pico-8 play session: hold → + tap 🅾

[t = 1 s] hold → ~1s, tap 🅾 ~2×
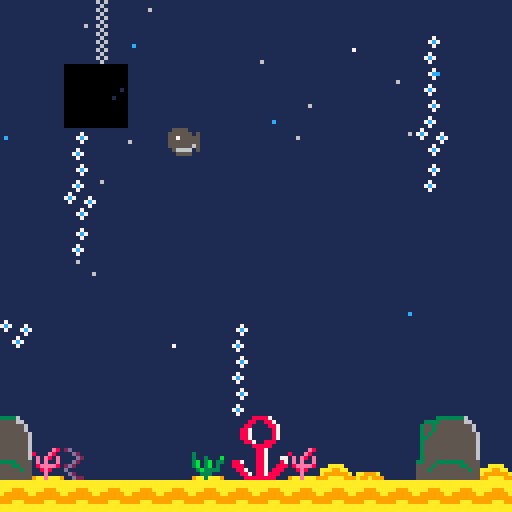
[t = 6 s] hold → ~6s, tap 🅾 ~10×
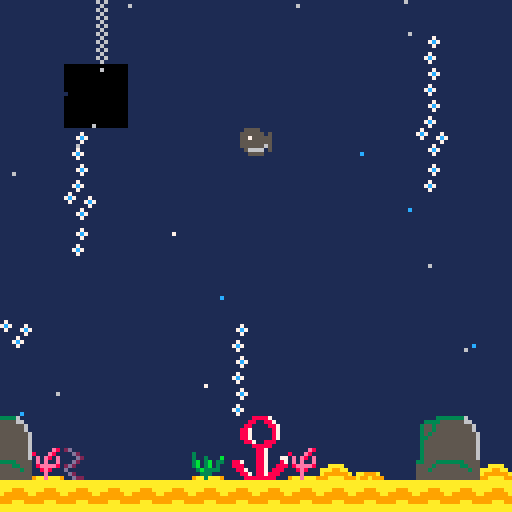
[t = 8 s] hold → ~8s, tap 🅾 ~14×
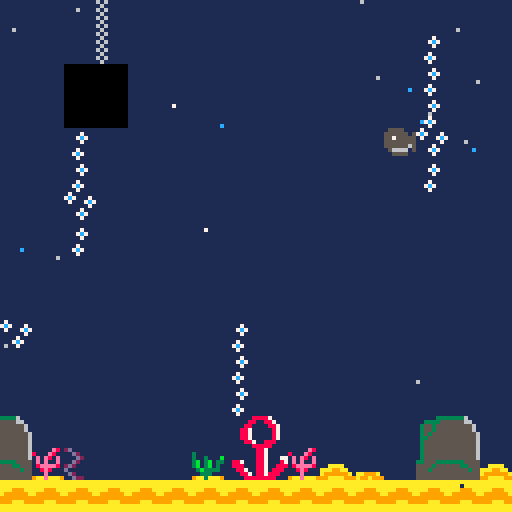

pico-8 cartridge
version 38
__lua__
function _init()
	create_player()
	bullets={}
	create_bulles()
end

function _update()
	player_movement()
	if(btnp(❎)) shoot()
	update_bullets()
	update_bulles()
	update_camera()
end

function _draw()
cls()
draw_map()
draw_player()

--baleine
--spr(1,p.x,p.y)
--bullets
	for b in all(bullets) do
		spr(2,b.x*8,b.y*8)
	end
--bulles
	for b in all(bulles) do
		pset(b.x,b.y,b.col)
	end
end

-->8
--map
function draw_map()
	map(0,0,0,0,128,64)
	sprite=64
	end

function check_flag(flag,x,y)
	local sprite=mget(x,y)
	return fget(sprite,flag)
end

function update_camera()
camera(x,y)
end

	
-->8
--player

function create_player()
	p={x=6,y=4,sprite=1}
end

function player_movement()
newx=p.x
newy=p.y
	if (btnp(➡️)) newx+=1
	if (btnp(⬅️)) newx-=1
	if (btnp(⬆️)) newy-=1
	if (btnp(⬇️)) newy+=1
	
	if not check_flag(0,newx,newy) then
		p.x=newx --p.x= mid(0,newx,127)
		p.y=newy        --p.y= mid(0,newy,63)
		if(p.x<0) p.x=0
		if(p.y<0) p.y=0
		if(p.x>127) p.x=127
		if(p.y>120) p.y=120
	end
end

function draw_player()
	spr(p.sprite,p.x*6,p.y*8)
end
-->8
--bullets

function shoot ()
	new_bullet= {
		x=p.x,
		y=p.y,
		speed=4
	}
		add(bullets,new_bullet)
		sfx(0)
end

function update_bullets()
	for b in all(bullets) do
		b.x-=b.speed
	end
end
-->8
-- bulles

function create_bulles()
	bulles={}
	for i=1,13 do
	new_bulles={
		x=rnd(70),
		y=rnd(128),
			col=1,
			speed=1+rnd(1)
			}
			add(bulles,new_bulles)
	end
	for i=1,18 do
	new_bulles={
		x=rnd(128),
		y=rnd(128),
		col=rnd({7,12,6}),
		speed=1+rnd(1)
		}
		add(bulles,new_bulles)
	end
end

function update_bulles()
	for b in all (bulles) do
		b.y-=b.speed
		if b.y < 0 then
			b.y=rnd(128,0)
			b.x=rnd(120)
		end
	end
end
__gfx__
00000000055550000000000011111e811111111111111111111111112d1111114411124111111333333361110000000061611111000000000000000011111111
0000000055555505000000008111e81111111111111111113111111111d211111221121111333355555566110000000016111111000000000000000011111111
0070070055755555000a00001e1e81e111111111111111113113111b111d21111121124113553555555555610000000061611111000000000000000011111111
000770005555555500a9a0001e1e11e111111111111111113b13b13311d211111421241113553555555555610000000016111111000000000000000011111111
0007700055555565000a000018eeee811111111111aaaa113b13b1312d2111111112111113535555555555560000000061611111000000000000000011111111
007007000566660500000000118e811111111111aaa99aa113b33331d11111111112111113355555555555560000000016111111000000000000000011111111
000000000055550000000000111e11111aa999a1a999999a113331111d2111111122211113555555555555560000000061611111000000000000000011111111
0000000000000000000000009aaeaaa99a99a99999aaaa999aa3aaa911d221119222224913555555555555560000000016111111000000000000000011111111
00055550000000000000000011111111aaaaaaaa0000000000000000000000000000000013555555555555560000000061611111000000000000000000000000
50555555000000000000000011117111aaaaaaaa0000000000000000000000000000000013555555555555560000000016111111000000000000000000000000
5555575500000000000000001117c711aaa999aa0000000000000000000000000000000013555555555555560000000061611111000000000000000000000000
55555555000000000000000011117111a999999a0000000000000000000000000000000033555333333355550000000016111111000000000000000000000000
56555555000000000000000011111111999999990000000000000000000000000000000055553555555335550000000061611111000000000000000000000000
50666650000000000000000011171111999aaa990000000000000000000000000000000055535555555553550000000016111111000000000000000000000000
005555000000000000000000117c7111aaaaaaaa0000000000000000000000000000000055555555555555550000000061611111000000000000000000000000
00000000000000000000000011171111aaaaaaaa0000000000000000000000000000000055555555555555550000000016111111000000000000000000000000
00099000000000000000000017111111000000000000000000000000000000000000000000000000000000001111111888871111000000000000000000000000
0099990900000000000000007c711171000000000000000000000000000000000000000000000000000000001111118811887111000000000000000000000000
090999900000000000000000171117c7000000000000000000000000000000000000000000000000000000001111188111188711000000000000000000000000
99999909000000000000000011111171000000000000000000000000000000000000000000000000000000001111887111118711000000000000000000000000
00990000000000000000000011117111000000000000000000000000000000000000000000000000000000001111887111118711000000000000000000000000
0000000000000000000000001117c711000000000000000000000000000000000000000000000000000000001111887111118711000000000000000000000000
00000000000000000000000011117111000000000000000000000000000000000000000000000000000000001111188711888111000000000000000000000000
00000000000000000000000011111111000000000000000000000000000000000000000000000000000000001111111888881111000000000000000000000000
00000000000000000000000000000000000000000000000000000000000000000000000000000000000000001111111188711111000000000000000000000000
00000000000000000000000000000000000000000000000000000000000000000000000000000000000000001111111188711111000000000000000000000000
00000000000000000000000000000000000000000000000000000000000000000000000000000000000000001111111188711177000000000000000000000000
00000000000000000000000000000000000000000000000000000000000000000000000000000000000000001188711188711187000000000000000000000000
00000000000000000000000000000000000000000000000000000000000000000000000000000000000000001188811188711888000000000000000000000000
00000000000000000000000000000000000000000000000000000000000000000000000000000000000000001118871188718881000000000000000000000000
00000000000000000000000000000000000000000000000000000000000000000000000000000000000000001111887188788811000000000000000000000000
00000000000000000000000000000000000000000000000000000000000000000000000000000000000000001111188888888111000000000000000000000000
__gff__
0000000000000000000101000101010000000000000000000001010101010100000000000000000000000101010000000000000000000000000000010100000000000000000000000000000000000000000000000000000000000000000000000000000000000000000000000000000000000000000000000000000000000000
0000000000000000000000000000000000000000000000000000000000000000000000000000000000000000000000000000000000000000000000000000000000000000000000000000000000000000000000000000000000000000000000000000000000000000000000000000000000000000000000000000000000000000
__map__
0f0f0f0c0f0f0f0f0f0f0f0f0f0f0f0f0f0f0f0c0f0f0f0f0f230f0f0f0f0f0f000000000000000000000000000000000000000000000000000000000000000000000000000000000000000000000000000000000000000000000000000000000000000000000000000000000000000000000000000000000000000000000000
0f0f0f1c0f0f0f0f0f0f0f0f0f130f0f0f0f0f1c0f0f0f0f0f0f0f0f0f0f0f0f000000000000000000000000000000000000000000000000000000000000000000000000000000000000000000000000000000000000000000000000000000000000000000000000000000000000000000000000000000000000000000000000
0f0f0d0e0f0f0f0f0f0f0f0f0f130f0f0f0f0f0c0f0f0f0f0f0f0f0f0f0f0f0f000000000000000000000000000000000000000000000000000000000000000000000000000000000000000000000000000000000000000000000000000000000000000000000000000000000000000000000000000000000000000000000000
0f0f1d1e0f0f0f0f0f0f0f0f0f130f0f0f0f0f1c0f0f0f0f0f0f0f0f0f0f0f0f000000000000000000000000000000000000000000000000000000000000000000000000000000000000000000000000000000000000000000000000000000000000000000000000000000000000000000000000000000000000000000000000
0f0f130f0f0f0f0f0f0f0f0f0f230f0f0f0f0f0c0f0f0f0f0f0f0f0f0f0f0f13000000000000000000000000000000000000000000000000000000000000000000000000000000000000000000000000000000000000000000000000000000000000000000000000000000000000000000000000000000000000000000000000
0f0f130f0f0f0f0f0f0f0f0f0f130f0f0f0f0d0e0f0f0f0f0f0f0f0f0f0f0f13000000000000000000000000000000000000000000000000000000000000000000000000000000000000000000000000000000000000000000000000000000000000000000000000000000000000000000000000000000000000000000000000
0f0f230f0f0f0f0f0f0f0f0f0f0f0f0f0f0f1d1e0f0f0f0f0f0f0f0f0f0f0f23000000000000000000000000000000000000000000000000000000000000000000000000000000000000000000000000000000000000000000000000000000000000000000000000000000000000000000000000000000000000000000000000
0f0f130f0f0f0f0f0f0f0f0f0f0f0f0f0f0f0f0f0f0f0f0f0f0f0f0f0f0f0f0f000000000000000000000000000000000000000000000000000000000000000000000000000000000000000000000000000000000000000000000000000000000000000000000000000000000000000000000000000000000000000000000000
0f0f0f0f0f0f0f0f0f0f0f0f0f0f0f0f0f0f0f0f130f0f0f0f0f0f0f0f0f0f0f000000000000000000000000000000000000000000000000000000000000000000000000000000000000000000000000000000000000000000000000000000000000000000000000000000000000000000000000000000000000000000000000
0f0f0f0f0f0f0f0f0f0f0f0f0f0f0f0f0f0f0f0f130f0f0f0f0f0f0f0f0f0f0f000000000000000000000000000000000000000000000000000000000000000000000000000000000000000000000000000000000000000000000000000000000000000000000000000000000000000000000000000000000000000000000000
230f0f0f0f0f0f130f0f0f0f0f0f0f0f0f0f0f0f230f0f0f0f0f0f0f0f0f0f0f000000000000000000000000000000000000000000000000000000000000000000000000000000000000000000000000000000000000000000000000000000000000000000000000000000000000000000000000000000000000000000000000
0f0f0f0f0f0f0f130f0f0f0f0f0f0f0f0f0f0f0f130f0f0f0f0f0f0f0f0f0f0f000000000000000000000000000000000000000000000000000000000000000000000000000000000000000000000000000000000000000000000000000000000000000000000000000000000000000000000000000000000000000000000000
0f0f0f0f0f0f0f130f0f0f0f0f0f0f0f0f0f0f0f0f0f0f0f0f0f0f0f0f0f0f0f000000000000000000000000000000000000000000000000000000000000000000000000000000000000000000000000000000000000000000000000000000000000000000000000000000000000000000000000000000000000000000000000
0a0f0f0f0f0f0f2b2c0f0f0f0f090a0f0f0f0f0f2b2c0f0f0f090a0f0f0f0f09000000000000000000000000000000000000000000000000000000000000000000000000000000000000000000000000000000000000000000000000000000000000000000000000000000000000000000000000000000000000000000000000
1a03070f0f0f063b3c0305040f191a05060f0f083b3c030f07191a0f060f0319000000000000000000000000000000000000000000000000000000000000000000000000000000000000000000000000000000000000000000000000000000000000000000000000000000000000000000000000000000000000000000000000
1414141414141414141414141414141414141414141414141414141414141414000000000000000000000000000000000000000000000000000000000000000000000000000000000000000000000000000000000000000000000000000000000000000000000000000000000000000000000000000000000000000000000000
2e2e2e2e2e2e2e2e2e2e2e2e2e2e2e2e2e2e2e2e2e2e2e2e2e2e2e2e2e2e2e2e000000000000000000000000000000000000000000000000000000000000000000000000000000000000000000000000000000000000000000000000000000000000000000000000000000000000000000000000000000000000000000000000
